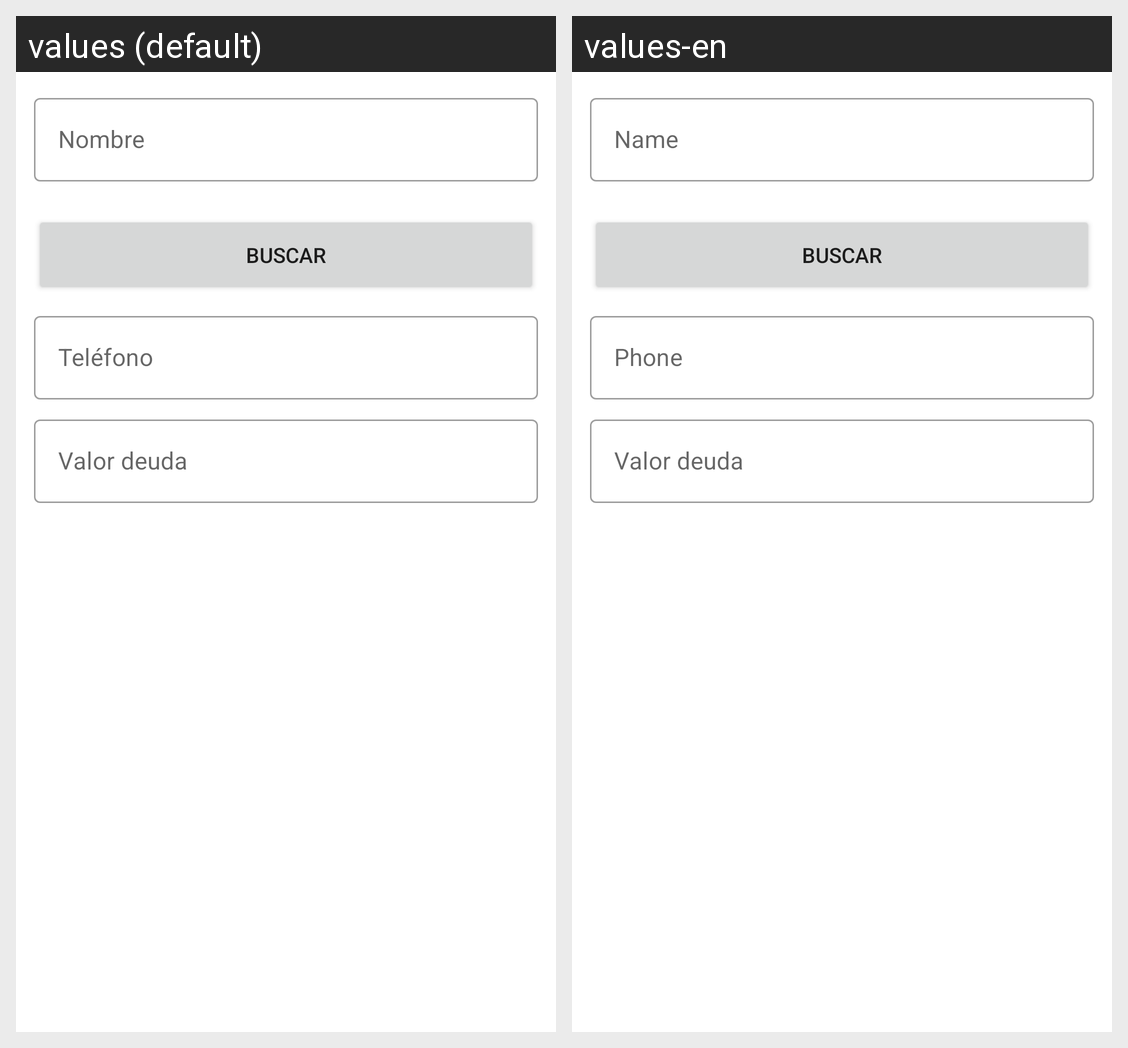

For this localized Android screen grid, give each drawn string resource with its value in every locale shown.
Android screen res/layout/fragment_actualizar.xml rendered under 2 locales, left to right: values (default), values-en. Device: Nexus 5 (rendered at 1080×1920; each locale shown at half size, 540×960, under a caption strip naming it); theme AppTheme.
Strings drawn on this screen, with the default value and each locale's value (text and hints the layout hard-codes, and strings that could not be matched under every locale, appear in the picture but are not listed):

nombre
  values: Nombre
  values-en: Name

buscar
  values: Buscar
  values-en: Buscar  [not translated; the default value is used]

telefono
  values: Teléfono
  values-en: Phone

valordeuda
  values: Valor deuda
  values-en: Valor deuda  [not translated; the default value is used]
